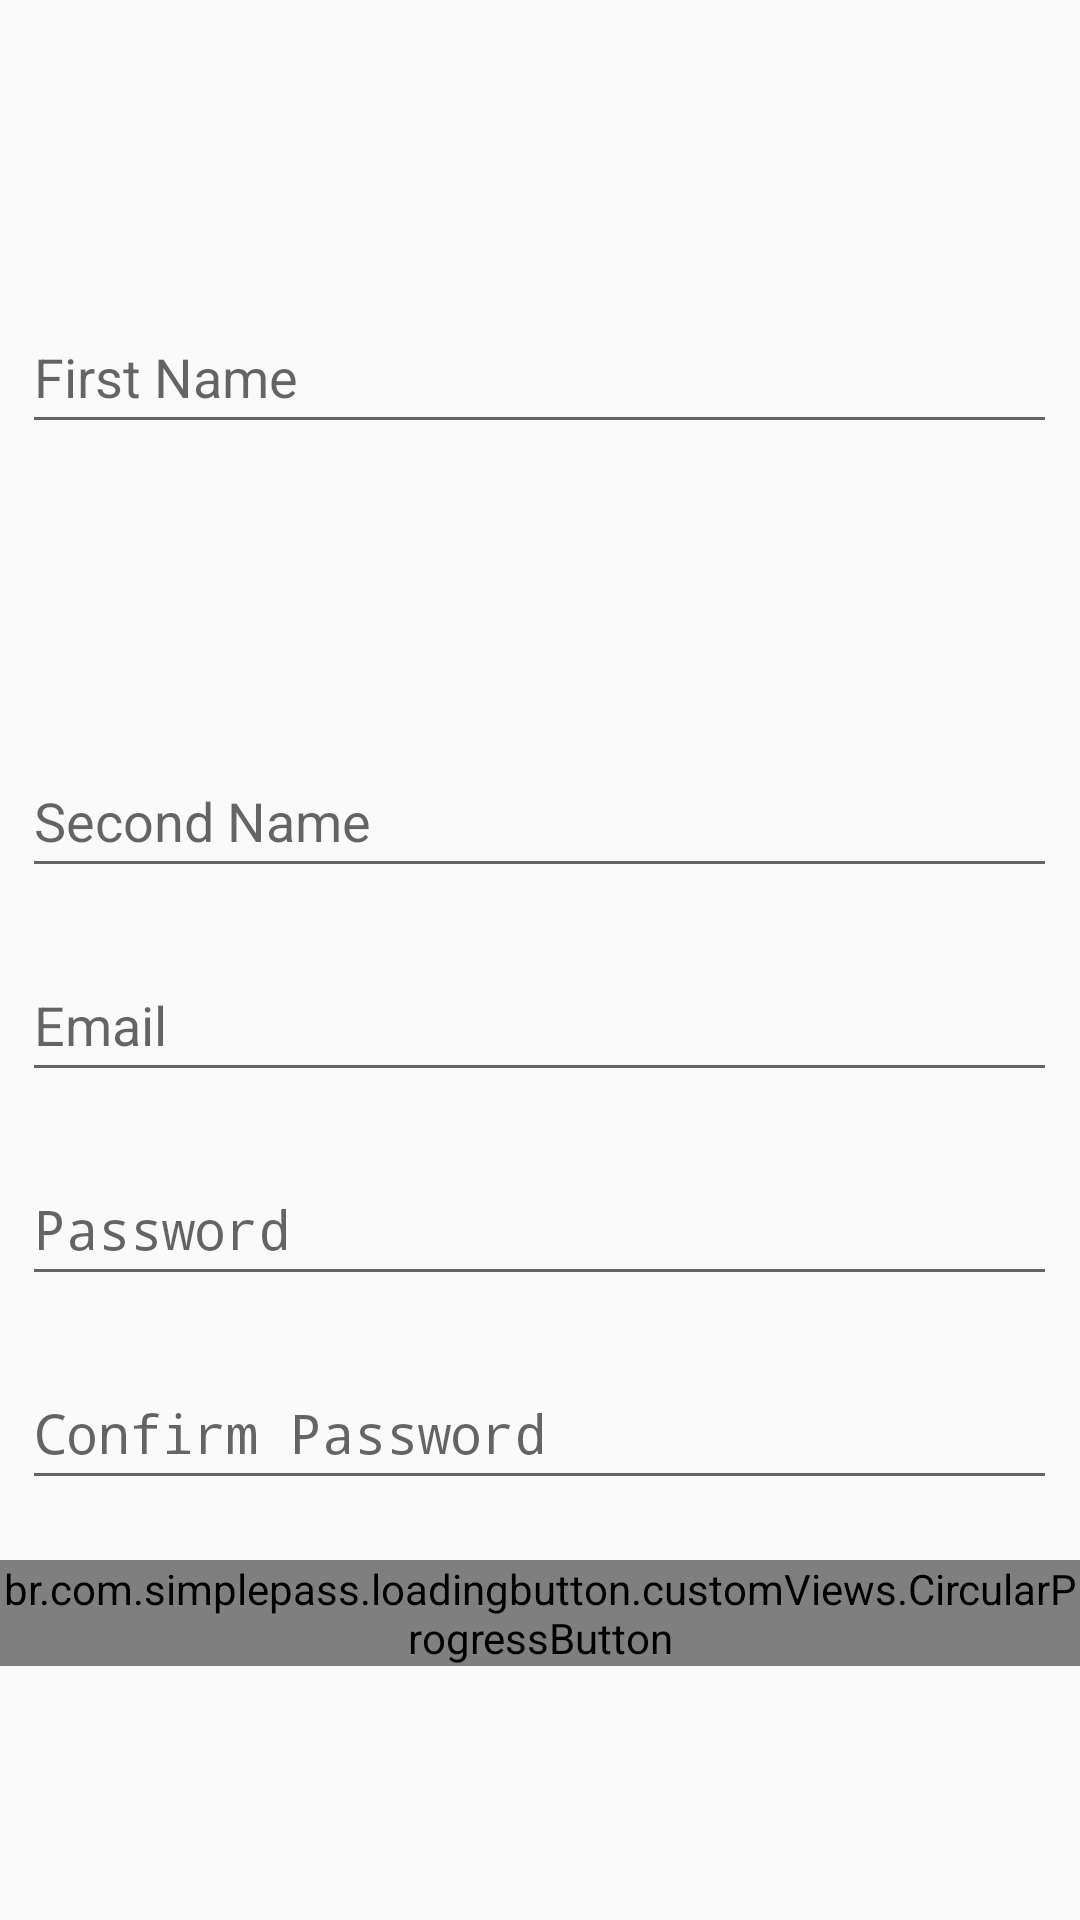

Android layout source for this screen:
<!-- AndroidManifest.xml: application theme Theme.AppDevelopmentProject -->
<!-- res/layout/fragment_register.xml -->
<?xml version="1.0" encoding="utf-8"?>
<RelativeLayout xmlns:android="http://schemas.android.com/apk/res/android"
    xmlns:tools="http://schemas.android.com/tools"
    android:layout_width="match_parent"
    android:layout_height="match_parent">

    
    <ImageView
        android:layout_width="match_parent"
        android:layout_height="match_parent"
        android:src="@drawable/blury_background"
        android:scaleType="centerCrop" />

    
    <EditText
        android:id="@+id/editTextFirstName"
        android:layout_width="345dp"
        android:layout_height="wrap_content"
        android:layout_centerHorizontal="true"
        android:layout_marginTop="100dp"
        android:hint="First Name"
        android:inputType="text"
        android:minHeight="48dp" />

    <EditText
        android:id="@+id/editTextSecondName"
        android:layout_width="345dp"
        android:layout_height="wrap_content"
        android:layout_below="@id/editTextFirstName"
        android:layout_centerHorizontal="true"
        android:layout_marginTop="100dp"
        android:hint="Second Name"
        android:inputType="text"
        android:minHeight="48dp" />

    
    <EditText
        android:id="@+id/editTextEmail"
        android:layout_width="345dp"
        android:layout_height="wrap_content"
        android:layout_below="@id/editTextSecondName"
        android:layout_centerHorizontal="true"
        android:layout_marginTop="20dp"
        android:hint="Email"
        android:inputType="textEmailAddress"
        android:minHeight="48dp" />

    
    <EditText
        android:id="@+id/editTextPassword"
        android:layout_width="345dp"
        android:layout_height="wrap_content"
        android:layout_below="@id/editTextEmail"
        android:layout_centerHorizontal="true"
        android:layout_marginTop="20dp"
        android:hint="Password"
        android:inputType="textPassword"
        android:minHeight="48dp" />

    
    <EditText
        android:id="@+id/editTextConfirmPassword"
        android:layout_width="345dp"
        android:layout_height="wrap_content"
        android:layout_below="@id/editTextPassword"
        android:layout_centerHorizontal="true"
        android:layout_marginTop="20dp"
        android:hint="Confirm Password"
        android:inputType="textPassword"
        android:minHeight="48dp" />

    
    <br.com.simplepass.loadingbutton.customViews.CircularProgressButton
        android:id="@+id/buttonRegister"
        android:layout_width="wrap_content"
        android:layout_height="wrap_content"
        android:text="Register"
        android:layout_below="@id/editTextConfirmPassword"
        android:layout_centerHorizontal="true"
        android:layout_marginTop="20dp" />

</RelativeLayout>
<!-- resources referenced by this layout -->
<resources>
  <style name="Theme.AppDevelopmentProject" parent="android:Theme.Material.Light.NoActionBar" />
</resources>
